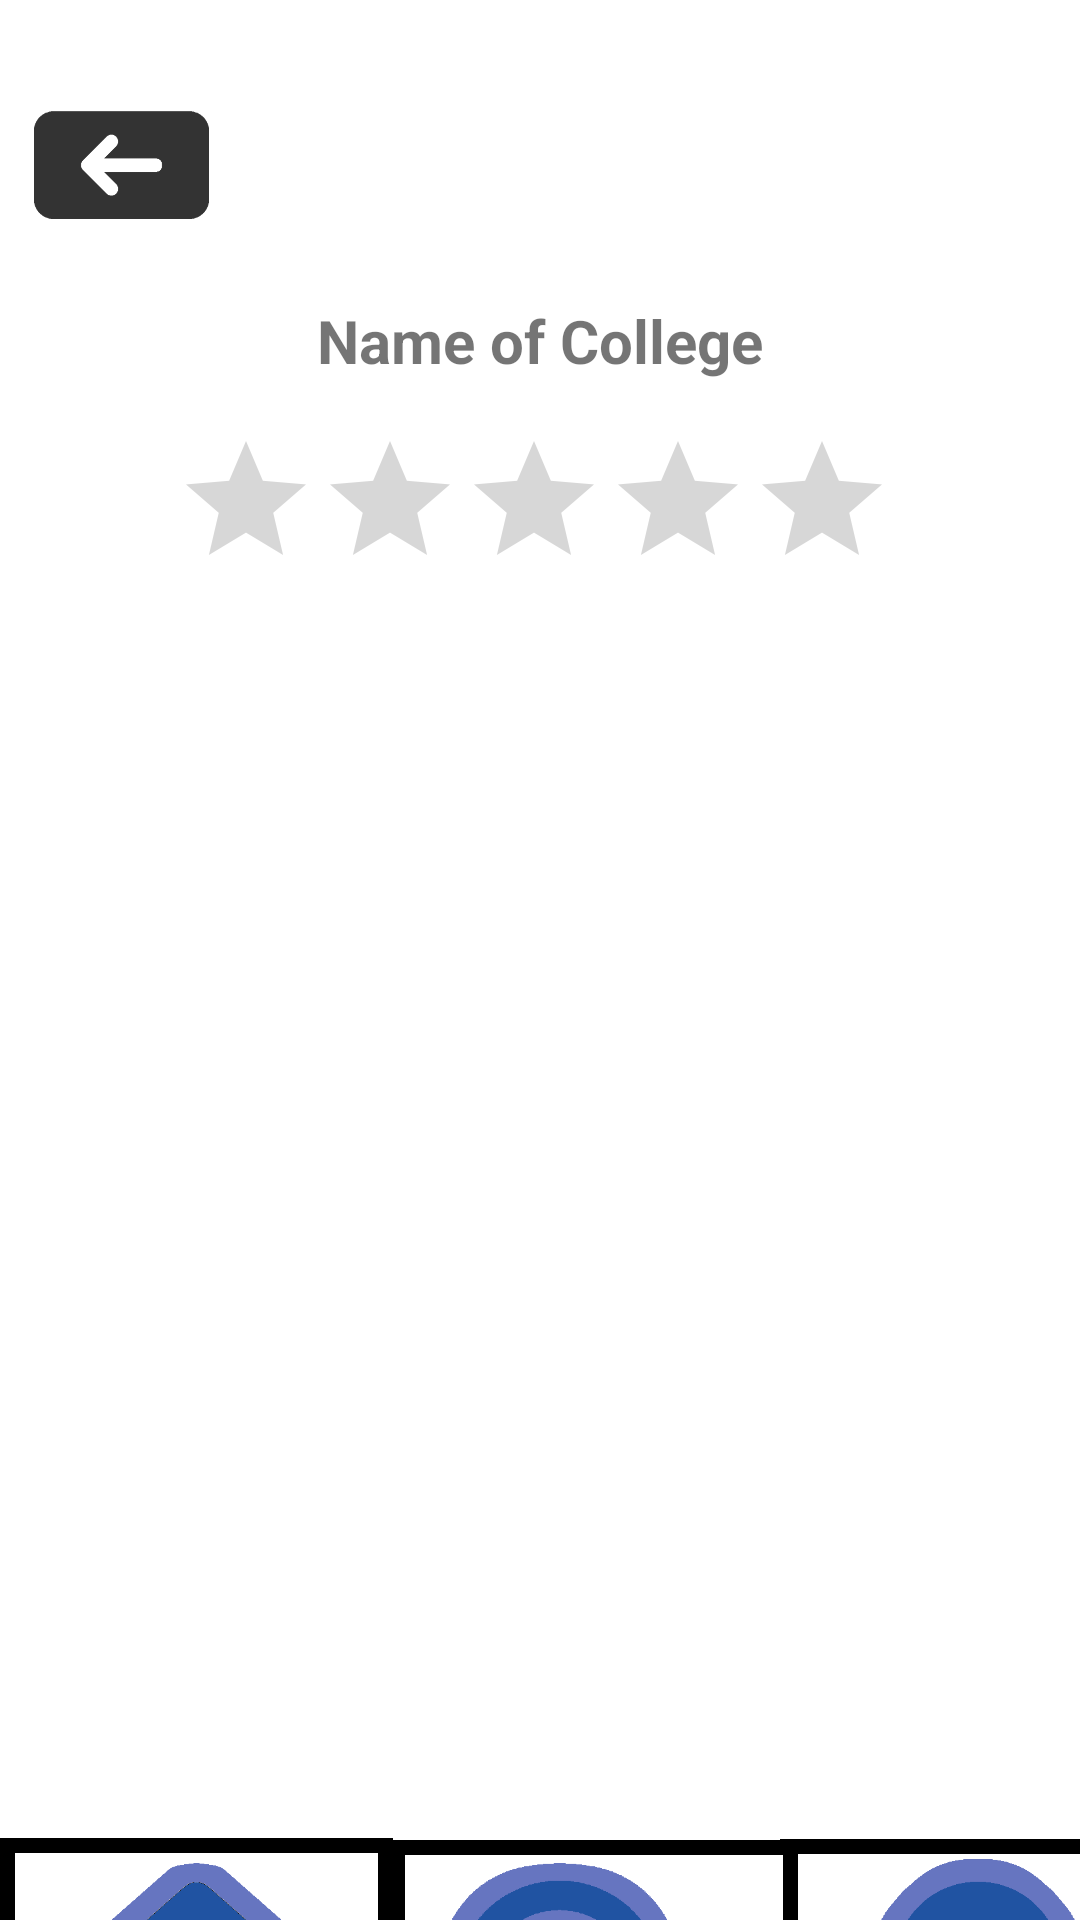

Layout XML and referenced resources for this Android screen:
<!-- AndroidManifest.xml: application theme Theme.Comida0316 -->
<!-- res/layout/activity_search_results.xml -->
<?xml version="1.0" encoding="utf-8"?>
<LinearLayout
    xmlns:android="http://schemas.android.com/apk/res/android"
    xmlns:app="http://schemas.android.com/apk/res-auto"
    xmlns:tools="http://schemas.android.com/tools"
    android:layout_width="match_parent"
    android:layout_height="match_parent"
    android:orientation="vertical"
    tools:context=".SearchResults">

    <TextView
        android:id="@+id/collegeTitle"
        android:layout_width="wrap_content"
        android:layout_height="wrap_content"
        android:layout_marginTop="100dp"
        android:layout_gravity="center"
        android:text="Name of College"
        android:textSize="20sp"
        android:textStyle="bold"
        app:layout_constraintEnd_toEndOf="parent"
        app:layout_constraintHorizontal_bias="0.498"
        app:layout_constraintStart_toStartOf="parent"
        app:layout_constraintTop_toTopOf="parent" />

    <ListView
        android:id="@+id/hallListView"
        android:layout_width="match_parent"
        android:layout_height="269dp"
        android:layout_marginTop="170dp"
        >

    </ListView>

    <ImageView
        android:id="@+id/homeButton3"
        android:layout_width="131dp"
        android:layout_height="120dp"
        android:layout_marginTop="0dp"
        android:background="#000000"
        android:cropToPadding="true"
        android:padding="5dp"
        android:scaleType="centerCrop"
        android:translationY="140px"
        app:layout_constraintEnd_toEndOf="parent"
        app:layout_constraintHorizontal_bias="0"
        app:layout_constraintStart_toStartOf="parent"
        app:layout_constraintTop_toTopOf="parent"
        app:srcCompat="@drawable/home2" />

    <ImageView
        android:id="@+id/profileButton3"
        android:layout_width="132dp"
        android:layout_height="120dp"
        android:layout_marginStart="260dp"
        android:layout_marginTop="-120dp"
        android:background="#000000"
        android:cropToPadding="true"
        android:padding="5dp"
        android:scaleType="centerCrop"
        android:translationY="140px"
        app:layout_constraintEnd_toEndOf="parent"
        app:layout_constraintHorizontal_bias="1.0"
        app:layout_constraintStart_toStartOf="parent"
        app:layout_constraintTop_toTopOf="parent"
        app:srcCompat="@drawable/profile2" />

    <ImageView
        android:id="@+id/searchButton3"
        android:layout_width="136dp"
        android:layout_height="120dp"
        android:layout_marginStart="130dp"
        android:layout_marginTop="-120dp"
        android:background="#000000"
        android:cropToPadding="true"
        android:padding="5dp"
        android:scaleType="centerCrop"
        android:translationY="140px"
        app:layout_constraintEnd_toEndOf="parent"
        app:layout_constraintHorizontal_bias="0.498"
        app:layout_constraintStart_toStartOf="parent"
        app:layout_constraintTop_toTopOf="parent"
        app:srcCompat="@drawable/search2" />

    <ImageView
        android:id="@+id/backButton"
        android:layout_width="81dp"
        android:layout_height="36dp"
        android:layout_marginTop="-650dp"
        app:layout_constraintEnd_toEndOf="parent"
        app:layout_constraintHorizontal_bias="0.051"
        app:layout_constraintStart_toStartOf="parent"
        app:layout_constraintTop_toTopOf="parent"
        app:srcCompat="@drawable/back1" />

    <RatingBar
        android:id="@+id/ratingBar2"
        android:layout_width="244dp"
        android:layout_height="60dp"
        android:layout_marginTop="70dp"
        android:layout_gravity="center"
        />

</LinearLayout>
<!-- resources referenced by this layout -->
<resources>
  <!-- drawable back1: png bitmap (drawable, 7812 bytes) -->
  <!-- drawable home2: png bitmap (drawable, 12941 bytes) -->
  <!-- drawable profile2: png bitmap (drawable, 8435 bytes) -->
  <!-- drawable search2: png bitmap (drawable, 9000 bytes) -->
  <style name="Theme.Comida0316" parent="Theme.MaterialComponents.DayNight.NoActionBar">
          
          <item name="colorPrimary">@color/purple_500</item>
          <item name="colorPrimaryVariant">@color/purple_700</item>
          <item name="colorOnPrimary">@color/white</item>
          
          <item name="colorSecondary">@color/teal_200</item>
          <item name="colorSecondaryVariant">@color/teal_700</item>
          <item name="colorOnSecondary">@color/black</item>
          
          <item name="android:statusBarColor" tools:targetApi="l">?attr/colorPrimaryVariant</item>
          
      </style>
  <color name="purple_500">#FF2053A2</color>
  <color name="purple_700">#FF6674C0</color>
  <color name="white">#FFFFFFFF</color>
  <color name="teal_200">#FF70d0c0</color>
  <color name="teal_700">#FF70d0c0</color>
  <color name="black">#FF000000</color>
</resources>
